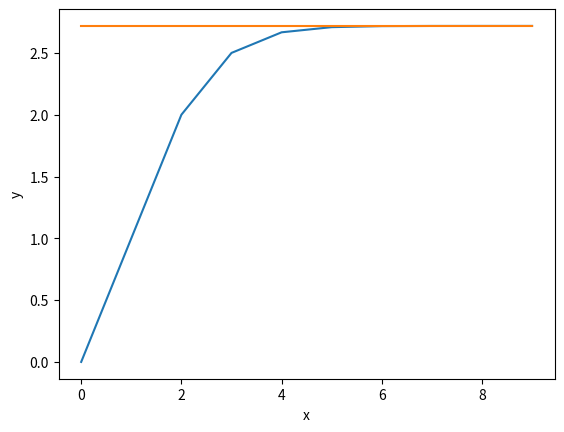

This figure's Python source:
print("series [Ex. 2.4 a-c)]")

import math;
import matplotlib.pyplot as plt

def factorialFunc(x):
    if x <= 0: return 1
	
    return x * factorialFunc(x - 1)


def aFunc(x):
	sum = 0
	for i in range(x):
		sum += (1.0 / factorialFunc(i))
	return sum

results = []
eulers = []

for i in range(10):
	results.append(aFunc(i))
	eulers.append(math.e)


print("a)")

plt.plot(results)
plt.plot(eulers)
plt.xlabel('x')
plt.ylabel('y')
plt.show()

print(" ")
print("b)")

def sinDerive(d):
	xMod = d % 4
	if (xMod == 0): return 0
	if (xMod == 1): return 1
	if (xMod == 2): return 0
	return -1


#	if (xMod == 0): return math.sin(x)
#	if (xMod == 1): return math.cos(x)
#	if (xMod == 2): return -math.sin(x)
#	return -math.cos(x)

def bFunc(d, x):
	sum = 0
	for i in range(d):
		sum += (sinDerive(i + 1) / factorialFunc(i + 1)) * pow(x, d)
	
	return sum

def bFunc2(d):
	pi = 3.1415926
	nSteps = 40
	xStep = 4 * pi / nSteps
	x = pi * -2
	
	results = []
	
	for i in range(nSteps):
		results.append(bFunc(d, x))
		x += xStep
	
	#myPlot(results)

for i in range(6):
	print("degree: " + str(i + 1))
	bFunc2(i + 1)
	print(" ")

